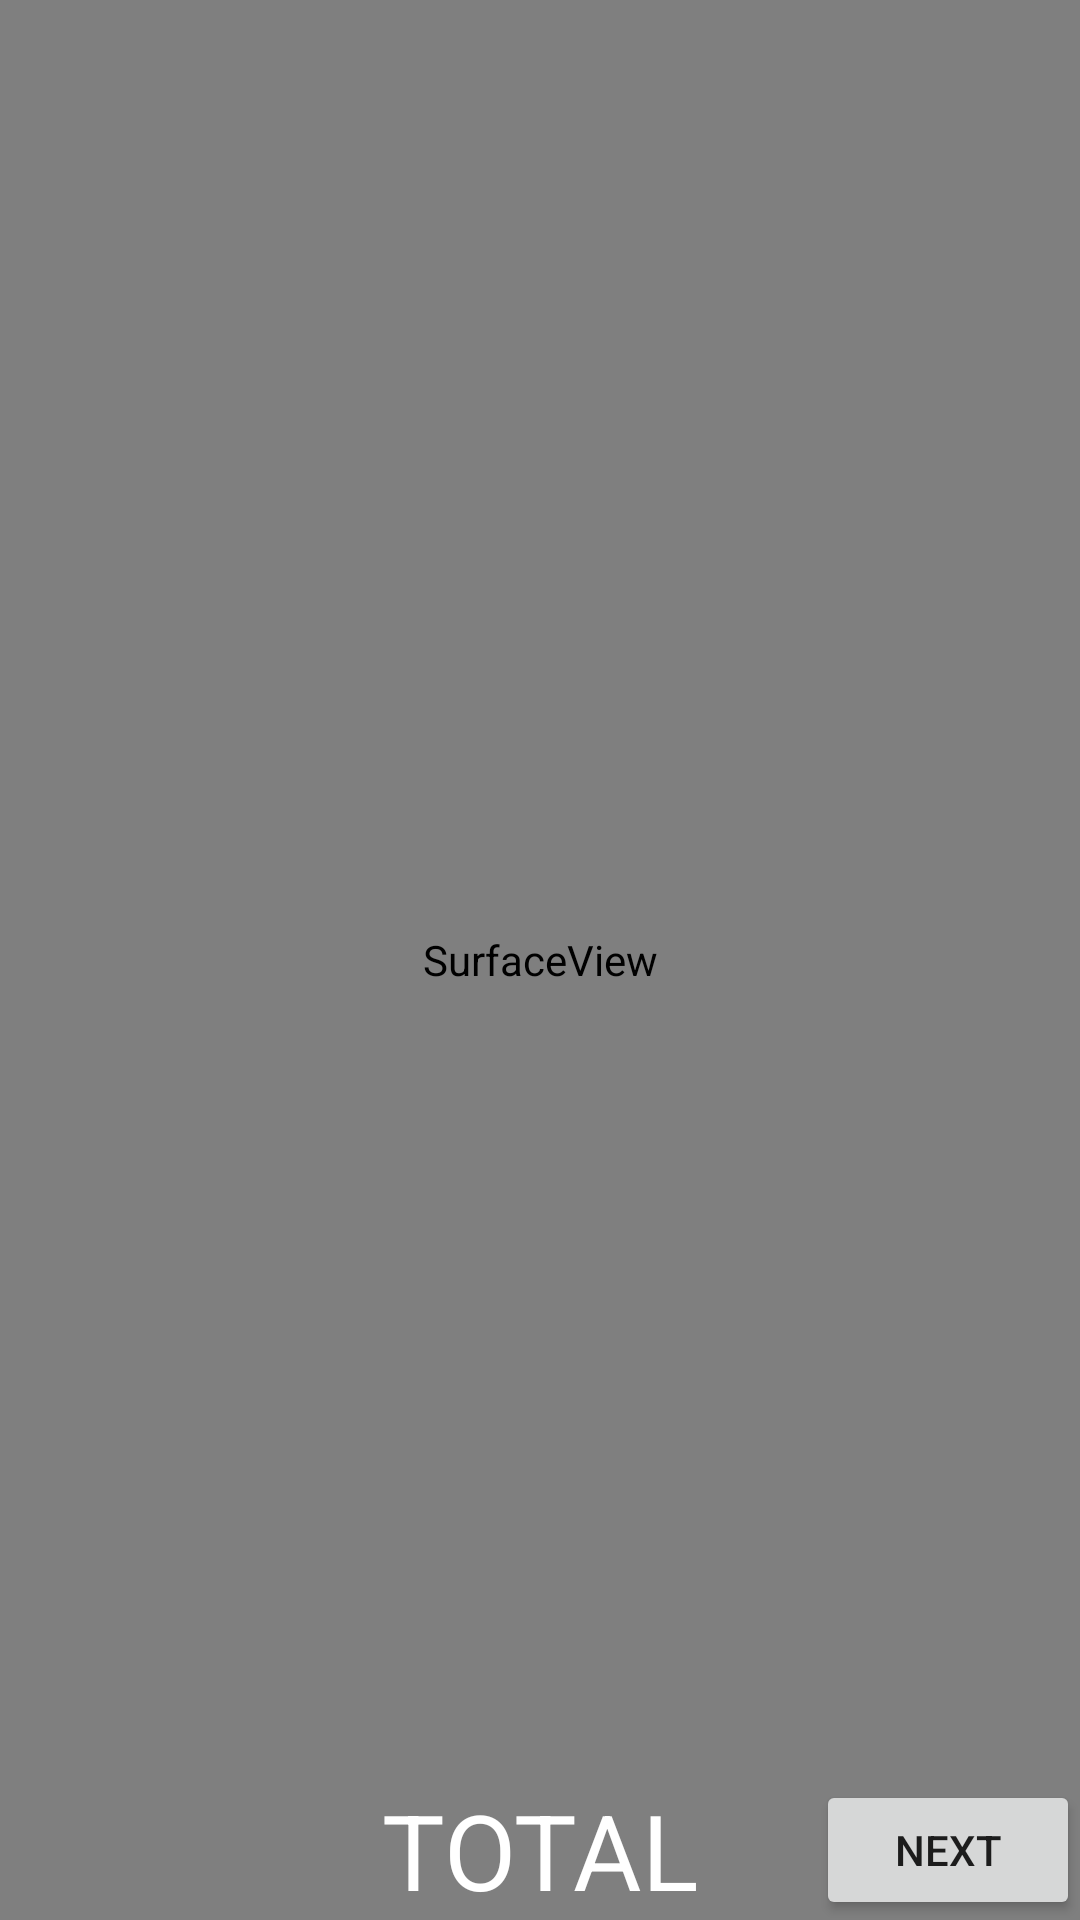

The Android layout XML behind this screen, and the referenced resources:
<!-- AndroidManifest.xml: activity theme AppTheme.NoActionBar -->
<!-- res/layout/activity_scanner.xml -->
<?xml version="1.0" encoding="utf-8"?>
<RelativeLayout xmlns:android="http://schemas.android.com/apk/res/android"
    xmlns:tools="http://schemas.android.com/tools"
    android:id="@+id/activity_main"
    android:layout_width="match_parent"
    android:layout_height="match_parent"
    tools:context="teamhardcoder.y_fi.ScannerActivity">

    <SurfaceView
        android:id="@+id/cameraSurface"
        android:layout_width="match_parent"
        android:layout_height="match_parent" />

    <TextView
        android:id="@+id/textViewTotal"
        android:text="TOTAL"
        android:layout_alignParentBottom="true"
        android:gravity="center"
        android:textColor="@android:color/white"
        android:textSize="35dp"
        android:layout_width="match_parent"
        android:layout_height="wrap_content" />

    <Button
        android:text="Next"
        android:layout_width="wrap_content"
        android:layout_height="wrap_content"
        android:id="@+id/button2"
        android:layout_alignTop="@+id/textViewTotal"
        android:layout_alignParentRight="true"
        android:layout_alignParentEnd="true"
        android:onClick = "toConfirm"/>

</RelativeLayout>
<!-- resources referenced by this layout -->
<resources>
  <style name="AppTheme.NoActionBar">
          <item name="windowActionBar">false</item>
          <item name="windowNoTitle">true</item>
      </style>
</resources>
